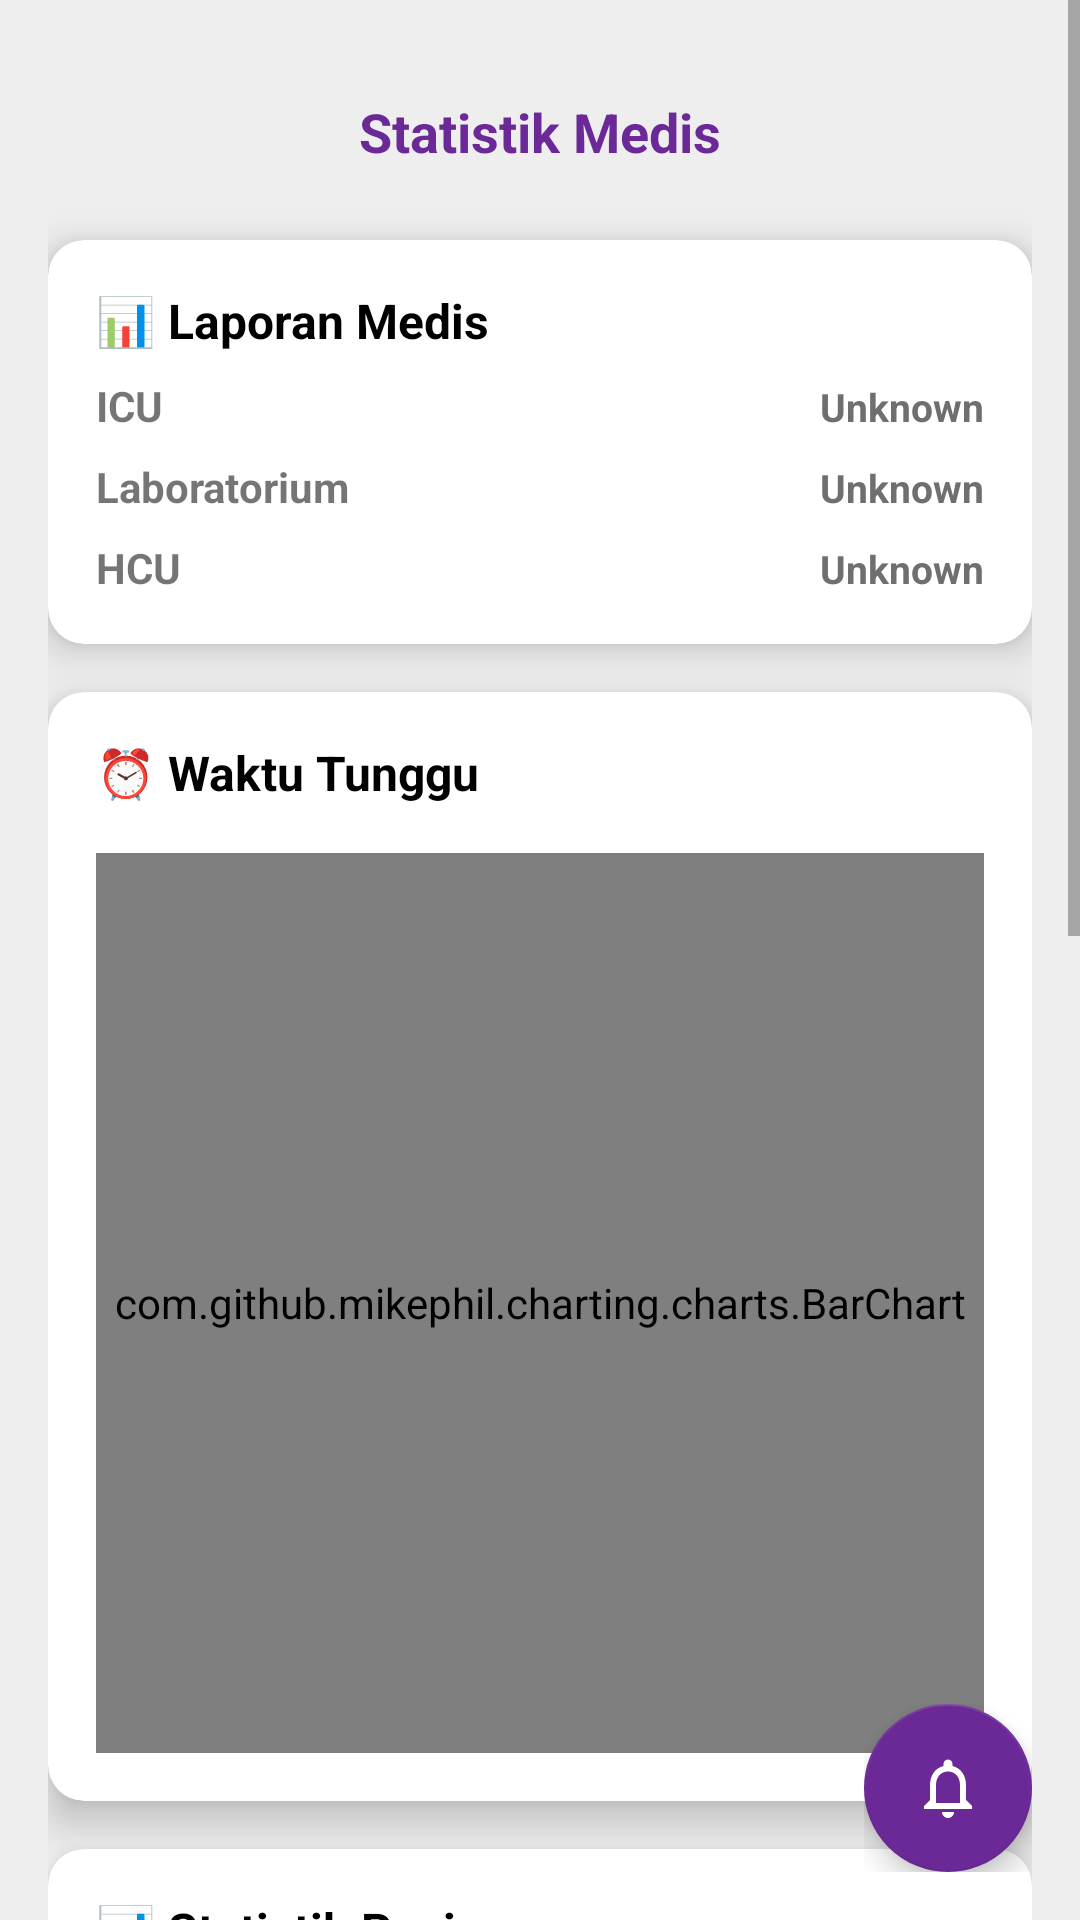

Layout XML and referenced resources for this Android screen:
<!-- AndroidManifest.xml: application theme AppTheme -->
<!-- res/layout/fragment_statistik__medis.xml -->
<androidx.constraintlayout.widget.ConstraintLayout
    xmlns:android="http://schemas.android.com/apk/res/android"
    xmlns:app="http://schemas.android.com/apk/res-auto"
    xmlns:tools="http://schemas.android.com/tools"
    android:layout_width="match_parent"
    android:layout_height="match_parent"
    android:background="@color/bg"
    tools:context=".MainActivity">

    
    <android.widget.ScrollView
        android:layout_width="match_parent"
        android:layout_height="0dp"
        android:layout_marginBottom="56dp"
        android:clipToPadding="false"
        app:layout_constraintTop_toTopOf="parent"
        >

        <LinearLayout
            android:layout_width="match_parent"
            android:layout_height="wrap_content"
            android:orientation="vertical"
            android:padding="16dp">

            
            <com.google.android.material.appbar.MaterialToolbar
                android:id="@+id/toolbar"
                android:layout_width="match_parent"
                android:layout_height="wrap_content"
                android:background="@android:color/transparent">

                <TextView
                    android:id="@+id/toolbarTitle"
                    android:layout_width="wrap_content"
                    android:layout_height="wrap_content"
                    android:layout_gravity="center"
                    android:text="Statistik Medis"
                    android:textColor="@color/ungu"
                    android:textSize="18sp"
                    android:textStyle="bold" />
            </com.google.android.material.appbar.MaterialToolbar>

            
            <androidx.cardview.widget.CardView
                android:id="@+id/cardStatusRuangan"
                android:layout_width="match_parent"
                android:layout_height="wrap_content"
                app:cardElevation="8dp"
                app:cardCornerRadius="12dp"
                android:layout_marginVertical="8dp">

        <LinearLayout
            android:layout_width="match_parent"
            android:layout_height="wrap_content"
            android:orientation="vertical"
            android:padding="16dp">

            <TextView
                android:layout_width="wrap_content"
                android:layout_height="wrap_content"
                android:text="📊 Laporan Medis"

                android:textColor="#000"
                android:textSize="16sp"
                android:textStyle="bold" />

            
            <LinearLayout
                android:layout_width="match_parent"
                android:layout_height="wrap_content"
                android:orientation="horizontal"
                android:layout_marginTop="8dp">

                <TextView
                    android:layout_width="0dp"
                    android:layout_height="wrap_content"
                    android:layout_weight="1"
                    android:text="ICU"
                    android:textSize="14sp"
                    android:textStyle="bold" />

                <TextView
                    android:id="@+id/texticustatus"
                    android:layout_width="wrap_content"
                    android:layout_height="wrap_content"
                    android:text="Unknown"
                    android:textSize="13sp"
                    android:textStyle="bold"
                    android:textColor="@color/unknown" />
            </LinearLayout>

            
            <LinearLayout
                android:layout_width="match_parent"
                android:layout_height="wrap_content"
                android:orientation="horizontal"
                android:layout_marginTop="8dp">

                <TextView
                    android:layout_width="0dp"
                    android:layout_height="wrap_content"
                    android:layout_weight="1"
                    android:text="Laboratorium"
                    android:textSize="14sp"
                    android:textStyle="bold" />

                <TextView
                    android:id="@+id/textlaborstatus"
                    android:layout_width="wrap_content"
                    android:layout_height="wrap_content"
                    android:text="Unknown"
                    android:textSize="13sp"
                    android:textStyle="bold"
                    android:textColor="@color/unknown" />
            </LinearLayout>

            
            <LinearLayout
                android:layout_width="match_parent"
                android:layout_height="wrap_content"
                android:orientation="horizontal"
                android:layout_marginTop="8dp">

                <TextView
                    android:layout_width="0dp"
                    android:layout_height="wrap_content"
                    android:layout_weight="1"
                    android:text="HCU"
                    android:textSize="14sp"
                    android:textStyle="bold" />

                <TextView
                    android:id="@+id/texthcustatus"
                    android:layout_width="wrap_content"
                    android:layout_height="wrap_content"
                    android:text="Unknown"
                    android:textSize="13sp"
                    android:textStyle="bold"
                    android:textColor="@color/unknown" />
            </LinearLayout>
        </LinearLayout>
    </androidx.cardview.widget.CardView>
    

            <androidx.cardview.widget.CardView
                android:id="@+id/cardWaktuTunggu"
                android:layout_width="match_parent"
                android:layout_height="wrap_content"
                android:layout_marginVertical="8dp"
                app:cardCornerRadius="12dp"
                app:cardElevation="8dp">

                <LinearLayout
                    android:layout_width="match_parent"
                    android:layout_height="wrap_content"
                    android:orientation="vertical"
                    android:padding="16dp">

                    <TextView
                        android:layout_width="wrap_content"
                        android:layout_height="wrap_content"
                        android:text="⏰ Waktu Tunggu"
                        android:textColor="#000"
                        android:textSize="16sp"
                        android:textStyle="bold" />

                    <com.github.mikephil.charting.charts.BarChart
                        android:id="@+id/waitingTimeChart"
                        android:layout_width="match_parent"
                        android:layout_height="300dp"
                        android:layout_marginTop="16dp"/>
                </LinearLayout>
            </androidx.cardview.widget.CardView>

            <androidx.cardview.widget.CardView
                android:id="@+id/cardGrafikStatistik"
                android:layout_width="match_parent"
                android:layout_height="wrap_content"
                android:layout_marginVertical="8dp"
                app:cardCornerRadius="12dp"
                app:cardElevation="8dp">

        <LinearLayout
            android:layout_width="match_parent"
            android:layout_height="wrap_content"
            android:orientation="vertical"

            android:padding="16dp">

            <TextView
                android:layout_width="wrap_content"
                android:layout_height="wrap_content"
                android:text="📊 Statistik Pasien"
                android:textColor="#000"
                android:textSize="16sp"
                android:textStyle="bold"
                android:layout_gravity="start" />
                <LinearLayout
                    android:layout_width="match_parent"
                    android:layout_height="wrap_content"
                    android:orientation="horizontal"

                    android:padding="16dp">
            <com.google.android.material.button.MaterialButton
                android:id="@+id/weekButton"
                android:layout_width="wrap_content"
                android:layout_height="wrap_content"
                android:text="Minggu"
                android:layout_marginEnd="8dp"
                style="@style/Widget.MaterialComponents.Button.OutlinedButton"/>

            <com.google.android.material.button.MaterialButton
                android:id="@+id/monthButton"
                android:layout_width="wrap_content"
                android:layout_height="wrap_content"
                android:text="Bulan"
                android:layout_marginEnd="8dp"
                style="@style/Widget.MaterialComponents.Button.OutlinedButton"/>

            <com.google.android.material.button.MaterialButton
                android:id="@+id/yearButton"
                android:layout_width="wrap_content"
                android:layout_height="wrap_content"
                android:text="Tahun"
                style="@style/Widget.MaterialComponents.Button.OutlinedButton"/>
                </LinearLayout>
            <com.github.mikephil.charting.charts.LineChart
                android:id="@+id/lineChart"
                android:layout_width="match_parent"
                android:layout_height="500dp"
                android:layout_margin="16dp" />
        </LinearLayout>
    </androidx.cardview.widget.CardView>
    </LinearLayout>
    </android.widget.ScrollView>
    <FrameLayout
        android:id="@+id/fabContainer"
        android:layout_width="wrap_content"
        android:layout_height="wrap_content"
        android:layout_margin="16dp"
        app:layout_constraintBottom_toBottomOf="parent"
        app:layout_constraintEnd_toEndOf="parent">

        <com.google.android.material.floatingactionbutton.FloatingActionButton
            android:id="@+id/notificationFab"
            android:layout_width="wrap_content"
            android:layout_height="wrap_content"
            android:contentDescription="Notification Button"
            app:backgroundTint="@color/ungu"
            app:tint="@color/white"
            app:srcCompat="@drawable/ic_notifications"
            app:fabSize="normal"
            app:elevation="6dp"/>

        <TextView
            android:id="@+id/notificationBadge"
            android:layout_width="20dp"
            android:layout_height="20dp"
            android:layout_gravity="end|top"
            android:layout_marginEnd="-5dp"
            android:layout_marginTop="-5dp"
            android:background="@drawable/notification_badge_background"
            android:gravity="center"
            android:textColor="@color/white"
            android:textSize="12sp"
            android:visibility="gone"
            tools:text="1"
            tools:visibility="visible"/>

    </FrameLayout>

</androidx.constraintlayout.widget.ConstraintLayout>
<!-- resources referenced by this layout -->
<resources>
  <color name="bg">#eee</color>
  <color name="ungu">#6B2997</color>
  <color name="unknown">#6F6F6F</color>
  <color name="white">#FFFFFFFF</color>
  <!-- drawable ic_notifications (drawable) -->
  <vector xmlns:android="http://schemas.android.com/apk/res/android" android:height="24dp" android:tint="#FFFFFF" android:viewportHeight="24" android:viewportWidth="24" android:width="24dp">
  
      <path android:fillColor="@android:color/white" android:pathData="M12,22c1.1,0 2,-0.9 2,-2h-4c0,1.1 0.9,2 2,2zM18,16v-5c0,-3.07 -1.63,-5.64 -4.5,-6.32L13.5,4c0,-0.83 -0.67,-1.5 -1.5,-1.5s-1.5,0.67 -1.5,1.5v0.68C7.64,5.36 6,7.92 6,11v5l-2,2v1h16v-1l-2,-2zM16,17L8,17v-6c0,-2.48 1.51,-4.5 4,-4.5s4,2.02 4,4.5v6z"/>
  
  </vector>
  <style name="AppTheme" parent="Theme.MaterialComponents.Light.NoActionBar">
          <item name="colorPrimary">@color/colorPrimary</item>
          <item name="colorPrimaryDark">@color/colorPrimaryDark</item>
          <item name="colorAccent">@color/colorAccent</item>
      </style>
  <color name="colorPrimary">#FFFFFFFF</color>
  <color name="colorPrimaryDark">#FFFFFFFF</color>
  <color name="colorAccent">#FFFFFFFF</color>
</resources>
